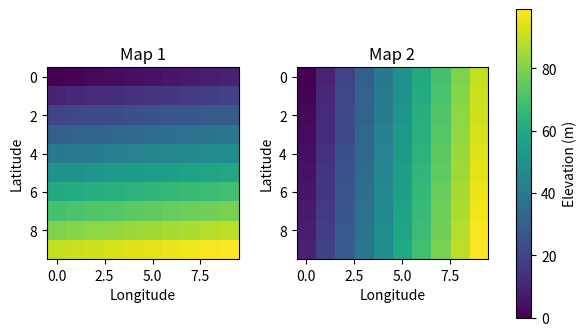

Generate this figure with matplotlib:
import numpy as np
import matplotlib.pyplot as plt

fig, axs = plt.subplots(1, 2, figsize=(6.4, 4.8))
for i, ax in enumerate(axs):
    ax.set_title(f'Map {i + 1}')
    ax.set_xlabel('Longitude')
    ax.set_ylabel('Latitude')
fig.tight_layout(w_pad=1.0)
im = axs[0].imshow(np.arange(100).reshape(10, 10))
axs[1].imshow(np.arange(100).reshape(10, 10).T)
cb = fig.colorbar(im, ax=axs.ravel().tolist(), shrink=0.8)
cb.set_label('Elevation (m)')
fig.savefig('maps.png', dpi=150)
